Photos from the image-classification dataset "BirdTerrainData" in the GitHub repository Max-Highsmith/TerrainClassifier. Its 3 classes are: land, mixed terrain, water.

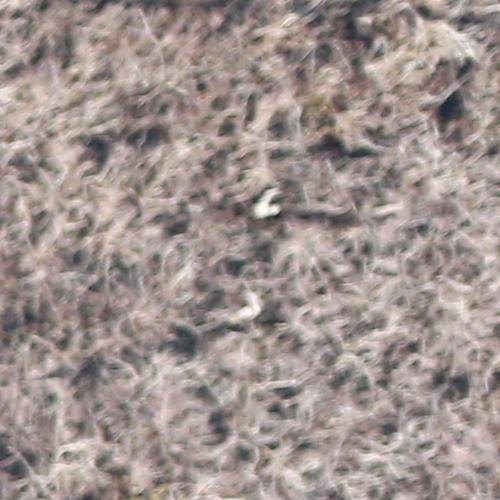
Label: land

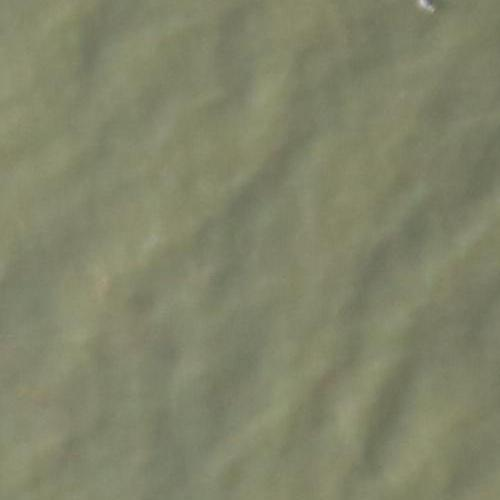
Label: water

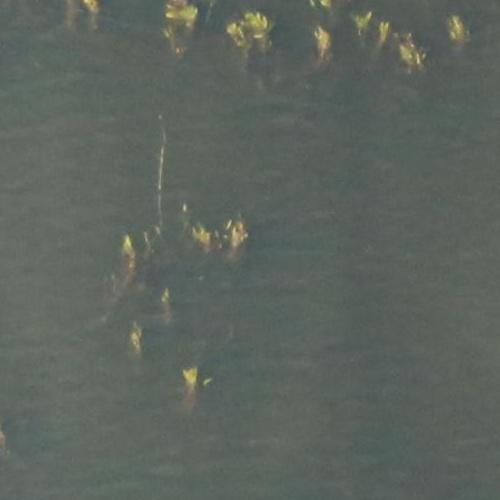
Label: mixed terrain

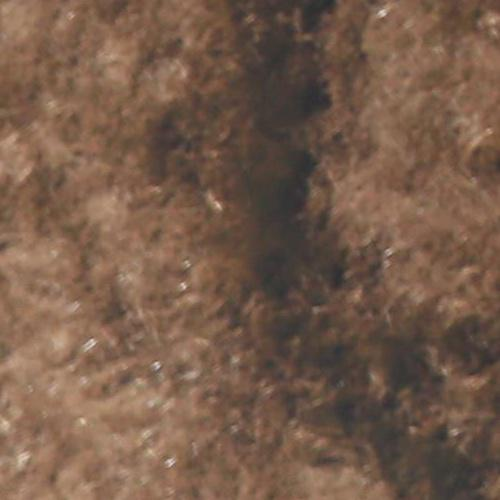
Label: land

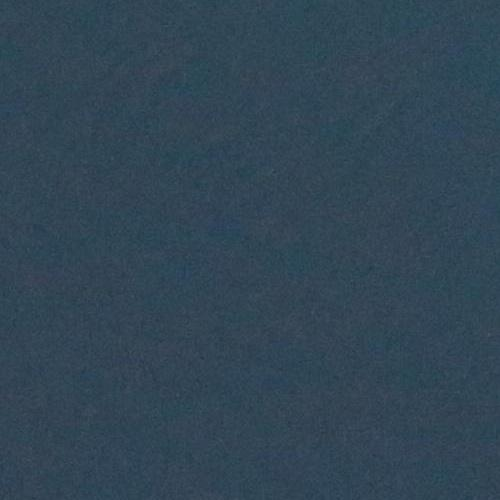
Label: water

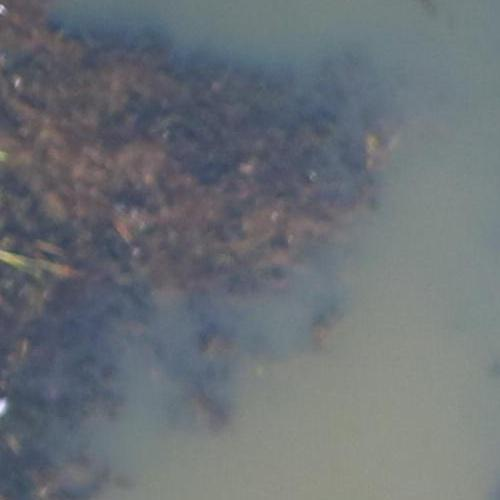
Label: mixed terrain
